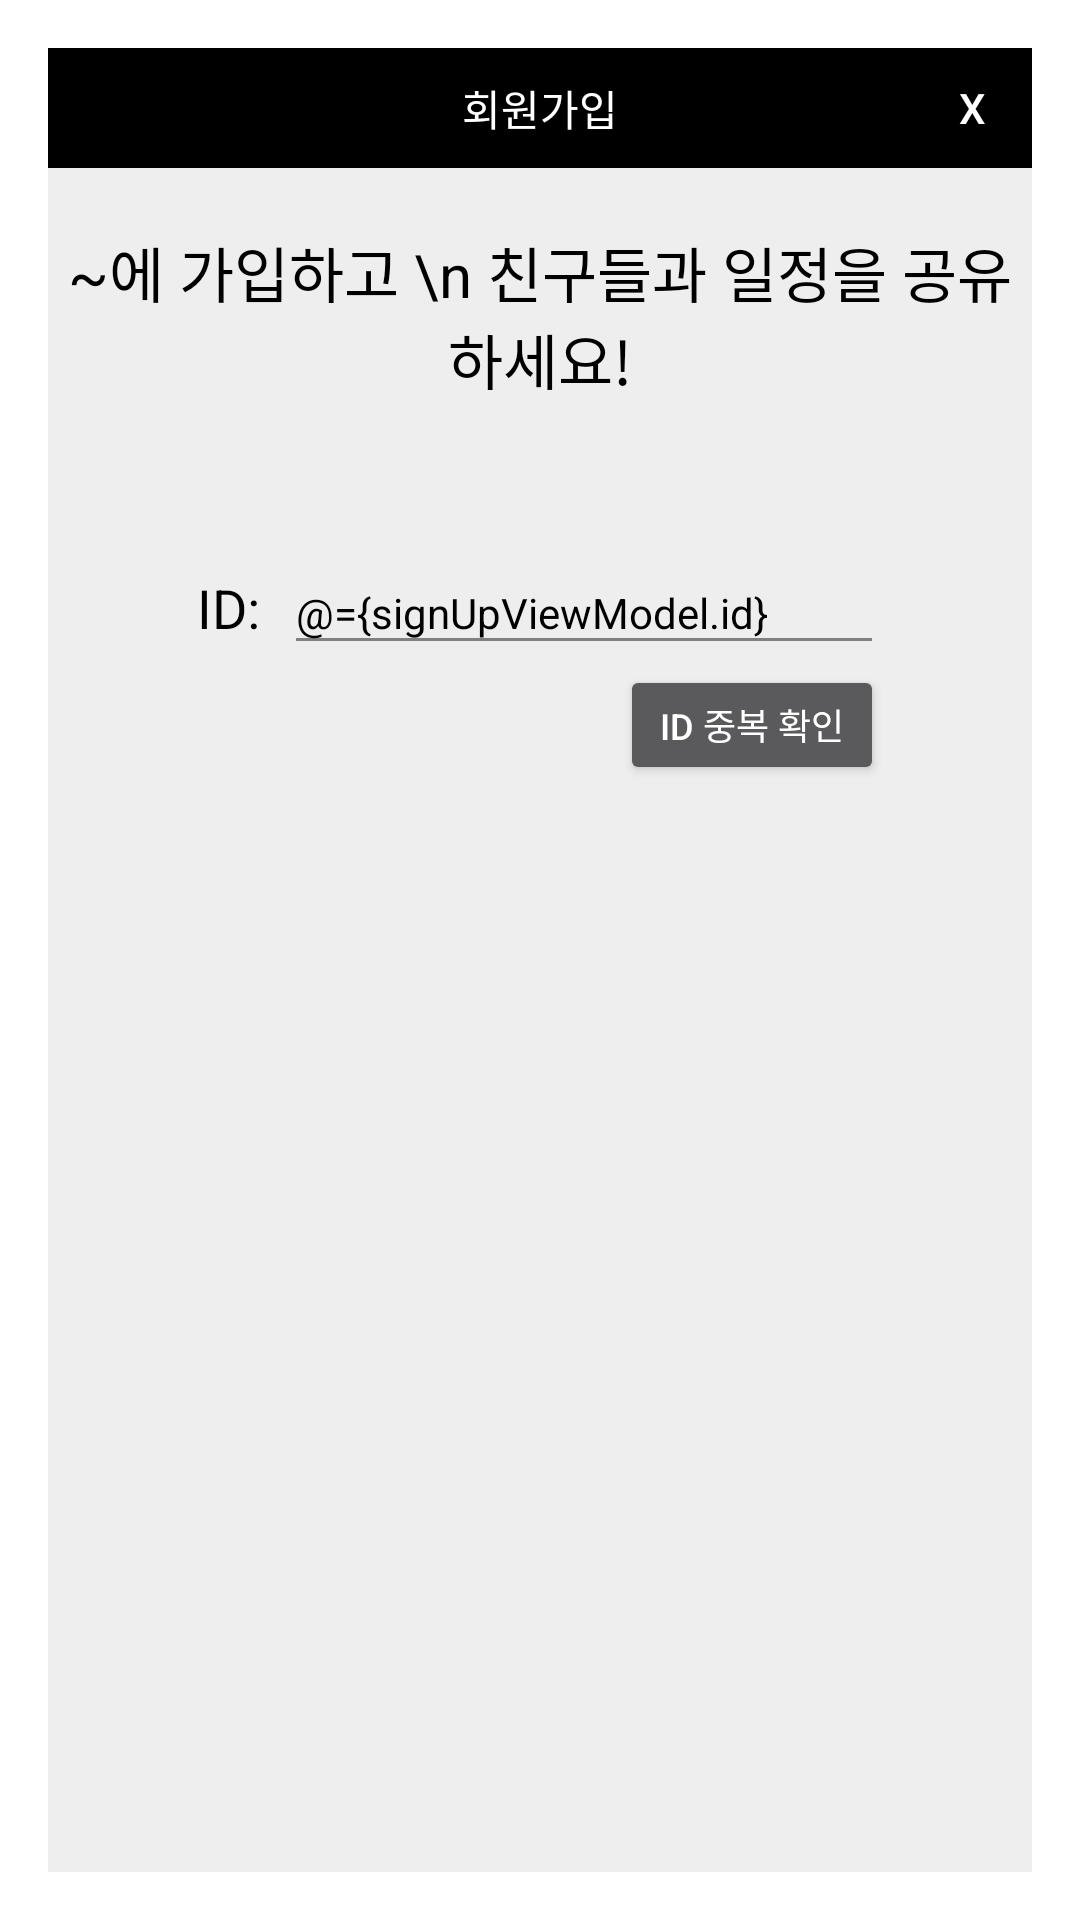

Here is an Android app screen rendered from its layout file. Give the layout XML and the strings, colors and styles it references.
<!-- AndroidManifest.xml: activity theme Theme.AppCompat.Dialog -->
<!-- res/layout/activity_signup.xml -->
<?xml version="1.0" encoding="utf-8"?>
<layout xmlns:app="http://schemas.android.com/apk/res-auto"
    xmlns:tools="http://schemas.android.com/tools"
    xmlns:android="http://schemas.android.com/apk/res/android">


    <data>
        <variable
            name="signUpViewModel"
            type="com.example.project_2nd_week.login.signup.SignUpViewModel" />

    </data>
    <LinearLayout
        android:layout_width="300dp"
        android:layout_height="500dp"
        android:orientation="vertical">
        <FrameLayout
            android:layout_width="match_parent"
            android:layout_height="wrap_content">

            <TextView
                android:layout_width="match_parent"
                android:layout_height="40dp"
                android:background="@color/black"
                android:gravity="center"
                android:text="회원가입"
                android:textColor="@color/white"
                app:layout_constraintTop_toTopOf="parent" />

            <Button
                android:id="@+id/closeButton"
                android:layout_width="40dp"
                android:layout_height="40dp"
                android:text="X"
                android:textColor="@color/white"
                android:layout_gravity="right"
                android:background="@color/black"
                />


        </FrameLayout>


        <androidx.constraintlayout.widget.ConstraintLayout
            android:layout_width="match_parent"
            android:layout_height="match_parent"
            android:background="#eeeeee"
            android:orientation="vertical">

            <TextView
                android:id="@+id/welcomeText"
                android:layout_width="wrap_content"
                android:layout_height="wrap_content"
                android:layout_marginTop="20dp"
                android:gravity="center"
                android:text="~에 가입하고 \n 친구들과 일정을 공유하세요!"
                android:textColor="@color/black"
                android:textSize="20sp"
                app:layout_constraintEnd_toEndOf="parent"
                app:layout_constraintStart_toStartOf="parent"
                app:layout_constraintTop_toTopOf="parent" />

            <TextView
                android:id="@+id/idTag"
                android:layout_width="wrap_content"
                android:layout_height="wrap_content"
                android:layout_marginEnd="8dp"
                android:text="ID:"
                android:textColor="@color/black"
                android:textSize="18sp"
                app:layout_constraintBaseline_toBaselineOf="@+id/idEditSignUp"
                app:layout_constraintEnd_toStartOf="@+id/idEditSignUp"
                app:layout_constraintHorizontal_bias="0.5"
                app:layout_constraintHorizontal_chainStyle="packed"
                app:layout_constraintStart_toStartOf="parent" />

            <EditText
                android:id="@+id/idEditSignUp"
                android:layout_width="200dp"
                android:layout_height="wrap_content"
                android:layout_marginTop="50dp"
                android:backgroundTint="#FF808080"
                android:ems="10"
                android:hint="ID를 입력하세요 (영문, 숫자)"
                android:inputType="textPersonName"
                android:text="@={signUpViewModel.id}"
                android:textColor="@color/black"
                android:textColorHint="#FF808080"
                android:textSize="14sp"
                app:layout_constraintEnd_toEndOf="parent"
                app:layout_constraintStart_toEndOf="@+id/idTag"
                app:layout_constraintTop_toBottomOf="@id/welcomeText" />
            

            <TextView
                android:id="@+id/validIdText"
                android:layout_width="wrap_content"
                android:layout_height="wrap_content"
                android:textSize="10sp"
                android:visibility="gone"
                app:layout_constraintEnd_toEndOf="@+id/idEditSignUp"
                app:layout_constraintTop_toBottomOf="@+id/idEditSignUp"
                tools:visibility="visible" />

            <Button
                android:id="@+id/idDupCheckButton"
                android:layout_width="wrap_content"
                android:layout_height="40dp"
                android:text="ID 중복 확인"
                android:textSize="12sp"
                app:layout_constraintEnd_toEndOf="@+id/idEditSignUp"
                app:layout_constraintTop_toTopOf="@+id/validIdText" />

            <TextView
                android:id="@+id/pwTag"
                android:layout_width="wrap_content"
                android:layout_height="wrap_content"
                android:layout_marginEnd="8dp"
                android:text="PW:"
                android:textColor="@color/black"
                android:textSize="18sp"
                android:visibility="gone"
                app:layout_constraintBaseline_toBaselineOf="@+id/pwEditSignUp"
                app:layout_constraintEnd_toStartOf="@+id/pwEditSignUp"
                app:layout_constraintHorizontal_chainStyle="packed"
                tools:visibility="visible" />

            <EditText
                android:id="@+id/pwEditSignUp"
                android:layout_width="200dp"
                android:layout_height="wrap_content"
                android:layout_marginTop="16dp"
                android:backgroundTint="#FF808080"
                android:ems="10"
                android:hint="비밀번호를 입력하세요."
                android:inputType="textPassword"
                android:text="@={signUpViewModel.pw}"
                android:textColor="@color/black"
                android:textColorHint="#FF808080"
                android:visibility="gone"
                app:layout_constraintStart_toStartOf="@+id/idEditSignUp"
                app:layout_constraintTop_toBottomOf="@id/idEditSignUp"
                tools:visibility="visible" />
            

            <TextView
                android:id="@+id/invalidPWText"
                android:layout_width="wrap_content"
                android:layout_height="wrap_content"
                android:text="8~16자리로 입력해주세요."
                android:textColor="@color/red"
                android:textSize="10sp"
                android:visibility="gone"
                app:layout_constraintEnd_toEndOf="@+id/pwEditSignUp"
                app:layout_constraintTop_toBottomOf="@+id/pwEditSignUp"
                tools:visibility="visible" />

            <Button
                android:id="@+id/signUpButton"
                android:layout_width="wrap_content"
                android:layout_height="wrap_content"
                android:text="회원가입하기"
                android:visibility="gone"
                app:layout_constraintBottom_toBottomOf="parent"
                app:layout_constraintEnd_toEndOf="parent"
                app:layout_constraintStart_toStartOf="parent"
                app:layout_constraintTop_toBottomOf="@+id/pwCheck"
                tools:visibility="visible" />

            <EditText
                android:id="@+id/pwCheck"
                android:layout_width="200dp"
                android:layout_height="wrap_content"
                android:layout_marginTop="16dp"
                android:backgroundTint="#FF808080"
                android:ems="10"
                android:hint="비밀번호를 재입력하세요."
                android:inputType="textPassword"
                android:text="@={signUpViewModel.pwCheck}"
                android:textColor="@color/black"
                android:textColorHint="#FF808080"
                android:visibility="gone"
                app:layout_constraintStart_toStartOf="@+id/pwEditSignUp"
                app:layout_constraintTop_toBottomOf="@+id/pwEditSignUp"
                tools:visibility="visible" />
            

            <TextView
                android:id="@+id/pwCheckTag"
                android:layout_width="wrap_content"
                android:layout_height="wrap_content"
                android:text="PW 확인:"
                android:textColor="@color/black"
                android:textSize="14sp"
                android:visibility="gone"
                app:layout_constraintBaseline_toBaselineOf="@+id/pwCheck"
                app:layout_constraintEnd_toStartOf="@+id/pwCheck"
                tools:visibility="visible" />

            <TextView
                android:id="@+id/pwNotSameText"
                android:layout_width="wrap_content"
                android:layout_height="wrap_content"
                android:text="비밀번호가 일치하지 않습니다."
                android:textColor="@color/red"
                android:textSize="10sp"
                android:visibility="gone"
                app:layout_constraintEnd_toEndOf="@+id/pwCheck"
                app:layout_constraintTop_toBottomOf="@+id/pwCheck"
                tools:visibility="visible" />


        </androidx.constraintlayout.widget.ConstraintLayout>
    </LinearLayout>
</layout>
<!-- resources referenced by this layout -->
<resources>

  <!-- not gathered from this repository: default colours our renderer supplied (Android Studio template values) -->
  <color name="black">#FF000000</color>
  <color name="white">#FFFFFFFF</color>
</resources>
